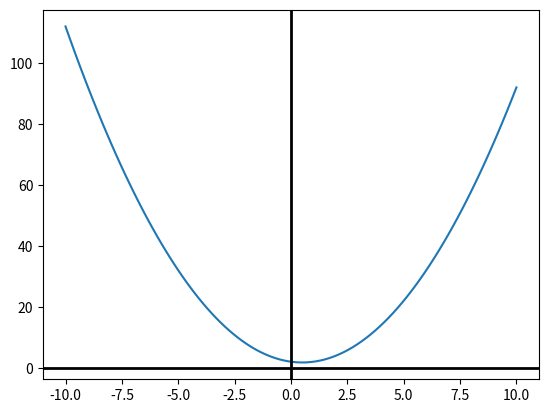

Source code (Python):
import matplotlib.pyplot as plt
import numpy as np
from math import sqrt
import math

def Personal_Plot(x, y):
    plt.plot(x,y)

    plt.xlabel("")
    plt.ylabel("")
    plt.title("")

    # MOSTRAS EJE CARTECIANO
    plt.axhline(0, color="black", lw=2)
    plt.axvline(0, color="black", lw=2)
    plt.show()

class InfoPlot:
    def __init__(self, x, y):
        self.x = x
        self.y = y

    def plot_(self):
        plt.plot(self.x, self.y)
        plt.xlabel("x")
        plt.ylabel("y")
        plt.title("Si, aja")
        plt.axhline(0, color="black", lw=2)
        plt.axvline(0, color="black", lw=2)
        return plt.show()

x = np.linspace(-10, 10, num=100)
y = (x**2) - x + 2

Personal_Plot(x, y)


